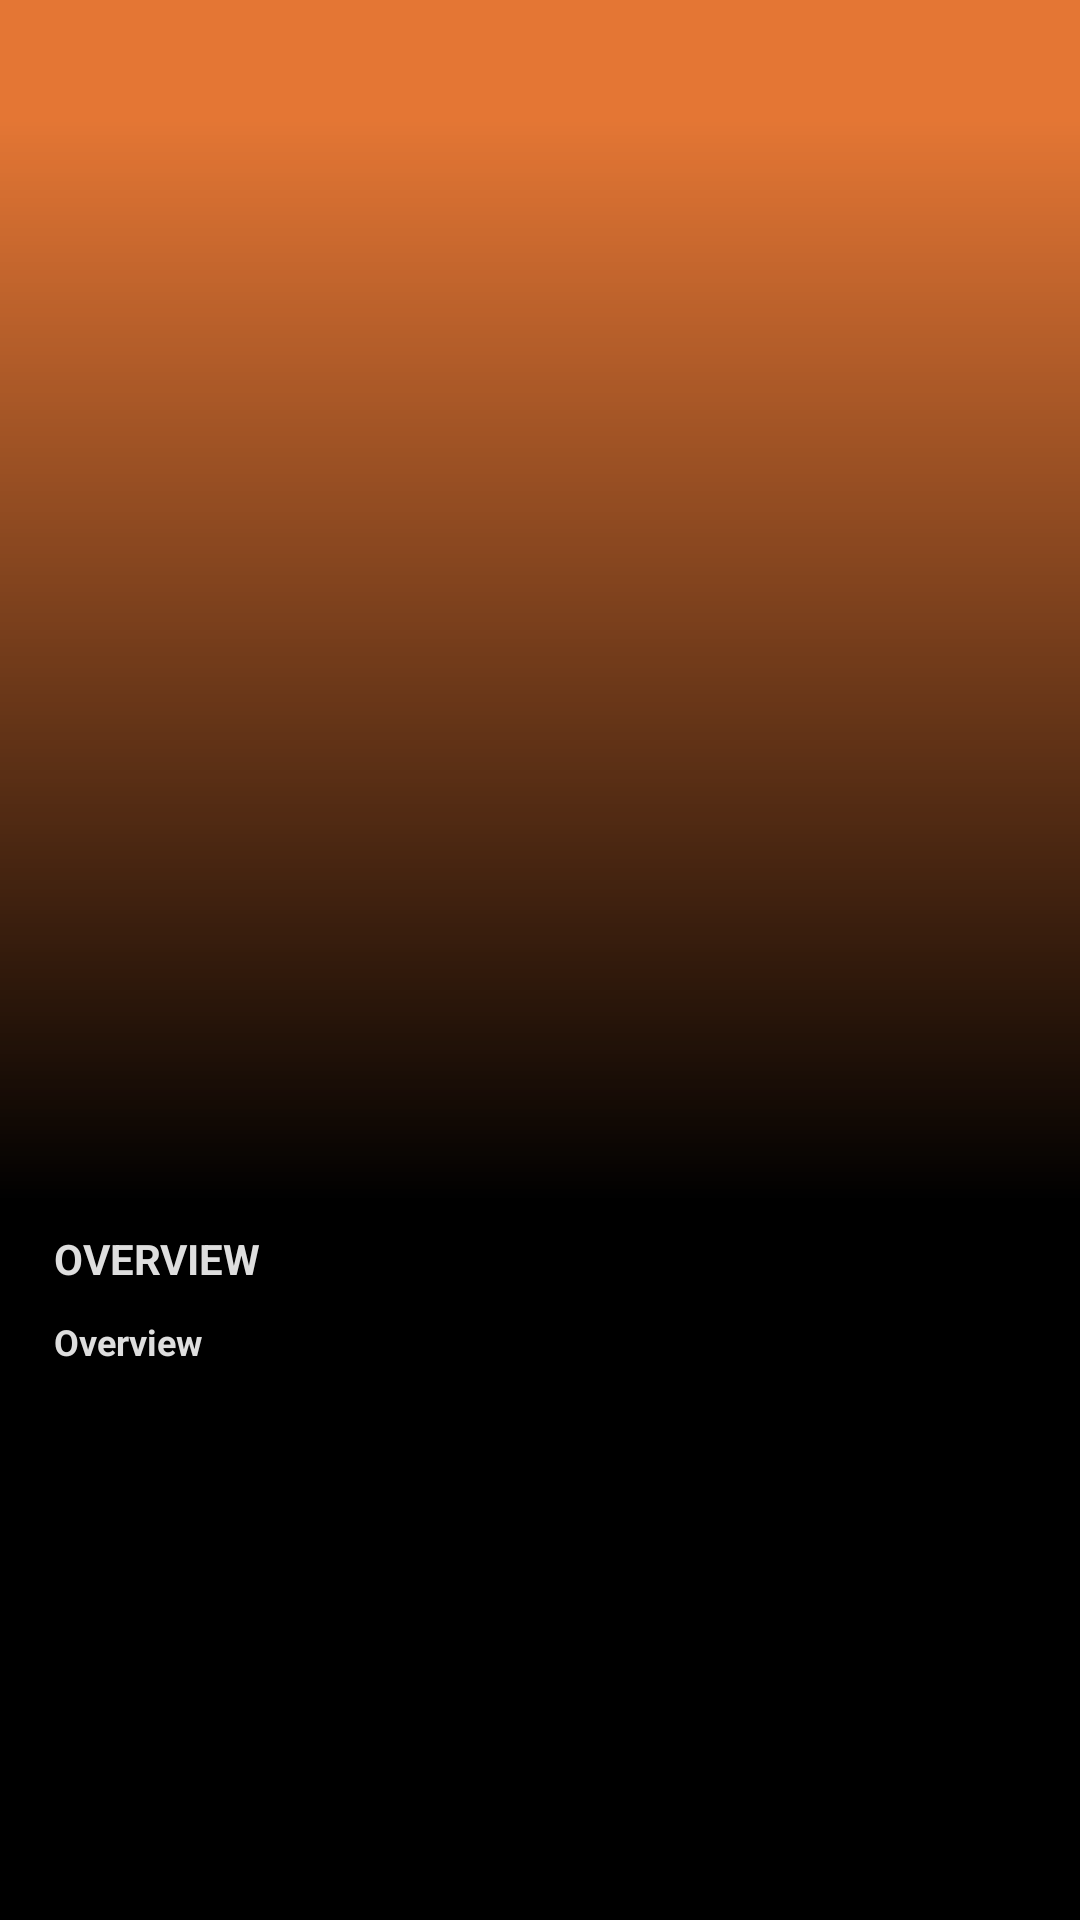

Android layout source for this screen:
<!-- AndroidManifest.xml: application theme AppTheme -->
<!-- res/layout/activity_movie_details.xml -->
<?xml version="1.0" encoding="utf-8"?>
<android.support.design.widget.CoordinatorLayout xmlns:android="http://schemas.android.com/apk/res/android"
    xmlns:app="http://schemas.android.com/apk/res-auto"
    android:layout_width="match_parent"
    android:layout_height="match_parent">

    <android.support.design.widget.AppBarLayout
        android:layout_width="match_parent"
        android:layout_height="wrap_content"
        android:fitsSystemWindows="true"
        android:theme="@style/Base.ThemeOverlay.AppCompat.Dark.ActionBar">

        <android.support.design.widget.CollapsingToolbarLayout
            android:id="@+id/collapsingToolBar"
            android:layout_width="match_parent"
            android:layout_height="400dp"
            android:fitsSystemWindows="true"
            app:collapsedTitleTextAppearance="@style/CollapsedAppBar"
            app:contentScrim="?attr/colorPrimary"
            app:expandedTitleTextAppearance="@style/ExpandedAppBar"
            app:layout_scrollFlags="scroll|exitUntilCollapsed">

            <ImageView
                android:id="@+id/movieCover"
                android:layout_width="match_parent"
                android:layout_height="match_parent"
                android:scaleType="centerCrop"
                android:transitionName="@string/transition_movie_poster"
                app:layout_collapseMode="parallax" />

            <View
                android:id="@+id/viewMask"
                android:layout_width="match_parent"
                android:layout_height="match_parent"
                android:background="@drawable/gradient_mask"
                android:transitionName="@string/transition_movie_mask"
                app:layout_collapseMode="parallax" />

            <RelativeLayout
                android:layout_width="match_parent"
                android:layout_height="match_parent"
                app:layout_collapseMode="parallax">

                <ImageView
                    android:layout_width="@dimen/movie_details_ic_play"
                    android:layout_height="@dimen/movie_details_ic_play"
                    android:layout_centerInParent="true"
                    android:alpha="0.7"
                    android:src="@drawable/ic_play"
                    android:tint="@android:color/white" />
            </RelativeLayout>

            <android.support.v7.widget.Toolbar
                android:id="@+id/toolbar"
                android:layout_width="match_parent"
                android:layout_height="?attr/actionBarSize"
                android:background="@android:color/transparent"
                android:transitionName="movieTitle"
                app:layout_collapseMode="pin" />
        </android.support.design.widget.CollapsingToolbarLayout>
    </android.support.design.widget.AppBarLayout>

    <android.support.v4.widget.NestedScrollView
        android:id="@+id/nestedScrollView"
        android:layout_width="match_parent"
        android:layout_height="match_parent"
        android:background="@android:color/black"
        android:clipToPadding="false"
        app:layout_behavior="@string/appbar_scrolling_view_behavior">

        <LinearLayout
            android:layout_width="match_parent"
            android:layout_height="match_parent"
            android:orientation="vertical">

            <TextView
                android:id="@+id/overviewTitle"
                style="@style/BoldFont"
                android:layout_width="match_parent"
                android:layout_height="wrap_content"
                android:layout_marginStart="8dp"
                android:padding="@dimen/movie_details_title_padding"
                android:text="@string/movie_details_overview"
                android:textAllCaps="true"
                android:textColor="@color/lightGray"
                android:textSize="@dimen/text_size_medium"
                android:textStyle="bold"
                app:layout_constraintStart_toStartOf="parent"
                app:layout_constraintTop_toBottomOf="@+id/movieYear" />

            <TextView
                android:id="@+id/movieOverview"
                style="@style/RegularFont"
                android:layout_width="wrap_content"
                android:layout_height="wrap_content"
                android:layout_marginEnd="8dp"
                android:layout_marginStart="8dp"
                android:paddingLeft="@dimen/movie_details_title_padding"
                android:paddingRight="@dimen/movie_details_title_padding"
                android:text="@string/movie_details_overview"
                android:textColor="@color/lightGray"
                android:textSize="@dimen/text_size_small"
                android:textStyle="bold" />

        </LinearLayout>
    </android.support.v4.widget.NestedScrollView>

</android.support.design.widget.CoordinatorLayout>

    

    

    

    

    

    

    

    

    

    

    

    

    

    

    
<!-- resources referenced by this layout -->
<resources>
  <color name="lightGray">#dedede</color>
  <color name="mediumGray">#404040</color>
  <dimen name="movie_details_ic_play">40dp</dimen>
  <dimen name="movie_details_poster_height">150dp</dimen>
  <dimen name="movie_details_poster_margin">180dp</dimen>
  <dimen name="movie_details_poster_width">100dp</dimen>
  <dimen name="movie_details_title_padding">10dp</dimen>
  <dimen name="movie_item_rating">60dp</dimen>
  <dimen name="movie_item_star_rating">15dp</dimen>
  <dimen name="text_size_large">18sp</dimen>
  <dimen name="text_size_medium">14sp</dimen>
  <dimen name="text_size_small">12sp</dimen>
  <dimen name="text_size_xlarge">20sp</dimen>
  <!-- drawable gradient_mask (drawable) -->
  <?xml version="1.0" encoding="utf-8"?>
  <shape xmlns:android="http://schemas.android.com/apk/res/android" android:shape="rectangle" >
      
          
          
          
          
          
          
      <gradient
          android:type="linear"
          android:centerX="10%"
          android:startColor="#00000000"
          android:centerColor="#00000000"
          android:endColor="#FF000000"
          android:angle="270"/>
  </shape>
  <string name="movie_details_overview">Overview</string>
  <style name="BoldFont" parent="android:Widget.TextView">
          <item name="fontPath">fonts/Montserrat-Bold.ttf</item>
      </style>
  <style name="RegularFont" parent="android:Widget.TextView">
          <item name="fontPath">fonts/Montserrat-Regular.ttf</item>
      </style>
  <style name="AppTheme" parent="Theme.AppCompat.Light.NoActionBar">
          
          <item name="colorPrimary">@color/colorPrimary</item>
          <item name="colorPrimaryDark">@color/colorPrimaryDark</item>
          <item name="colorAccent">@color/colorAccent</item>
  
          <item name="android:windowContentTransitions">true</item>
          <item name="colorControlNormal">@android:color/white</item>
      </style>
  <color name="colorPrimary">#e47634</color>
  <color name="colorPrimaryDark">#cc6629</color>
  <color name="colorAccent">#cc6629</color>
</resources>
